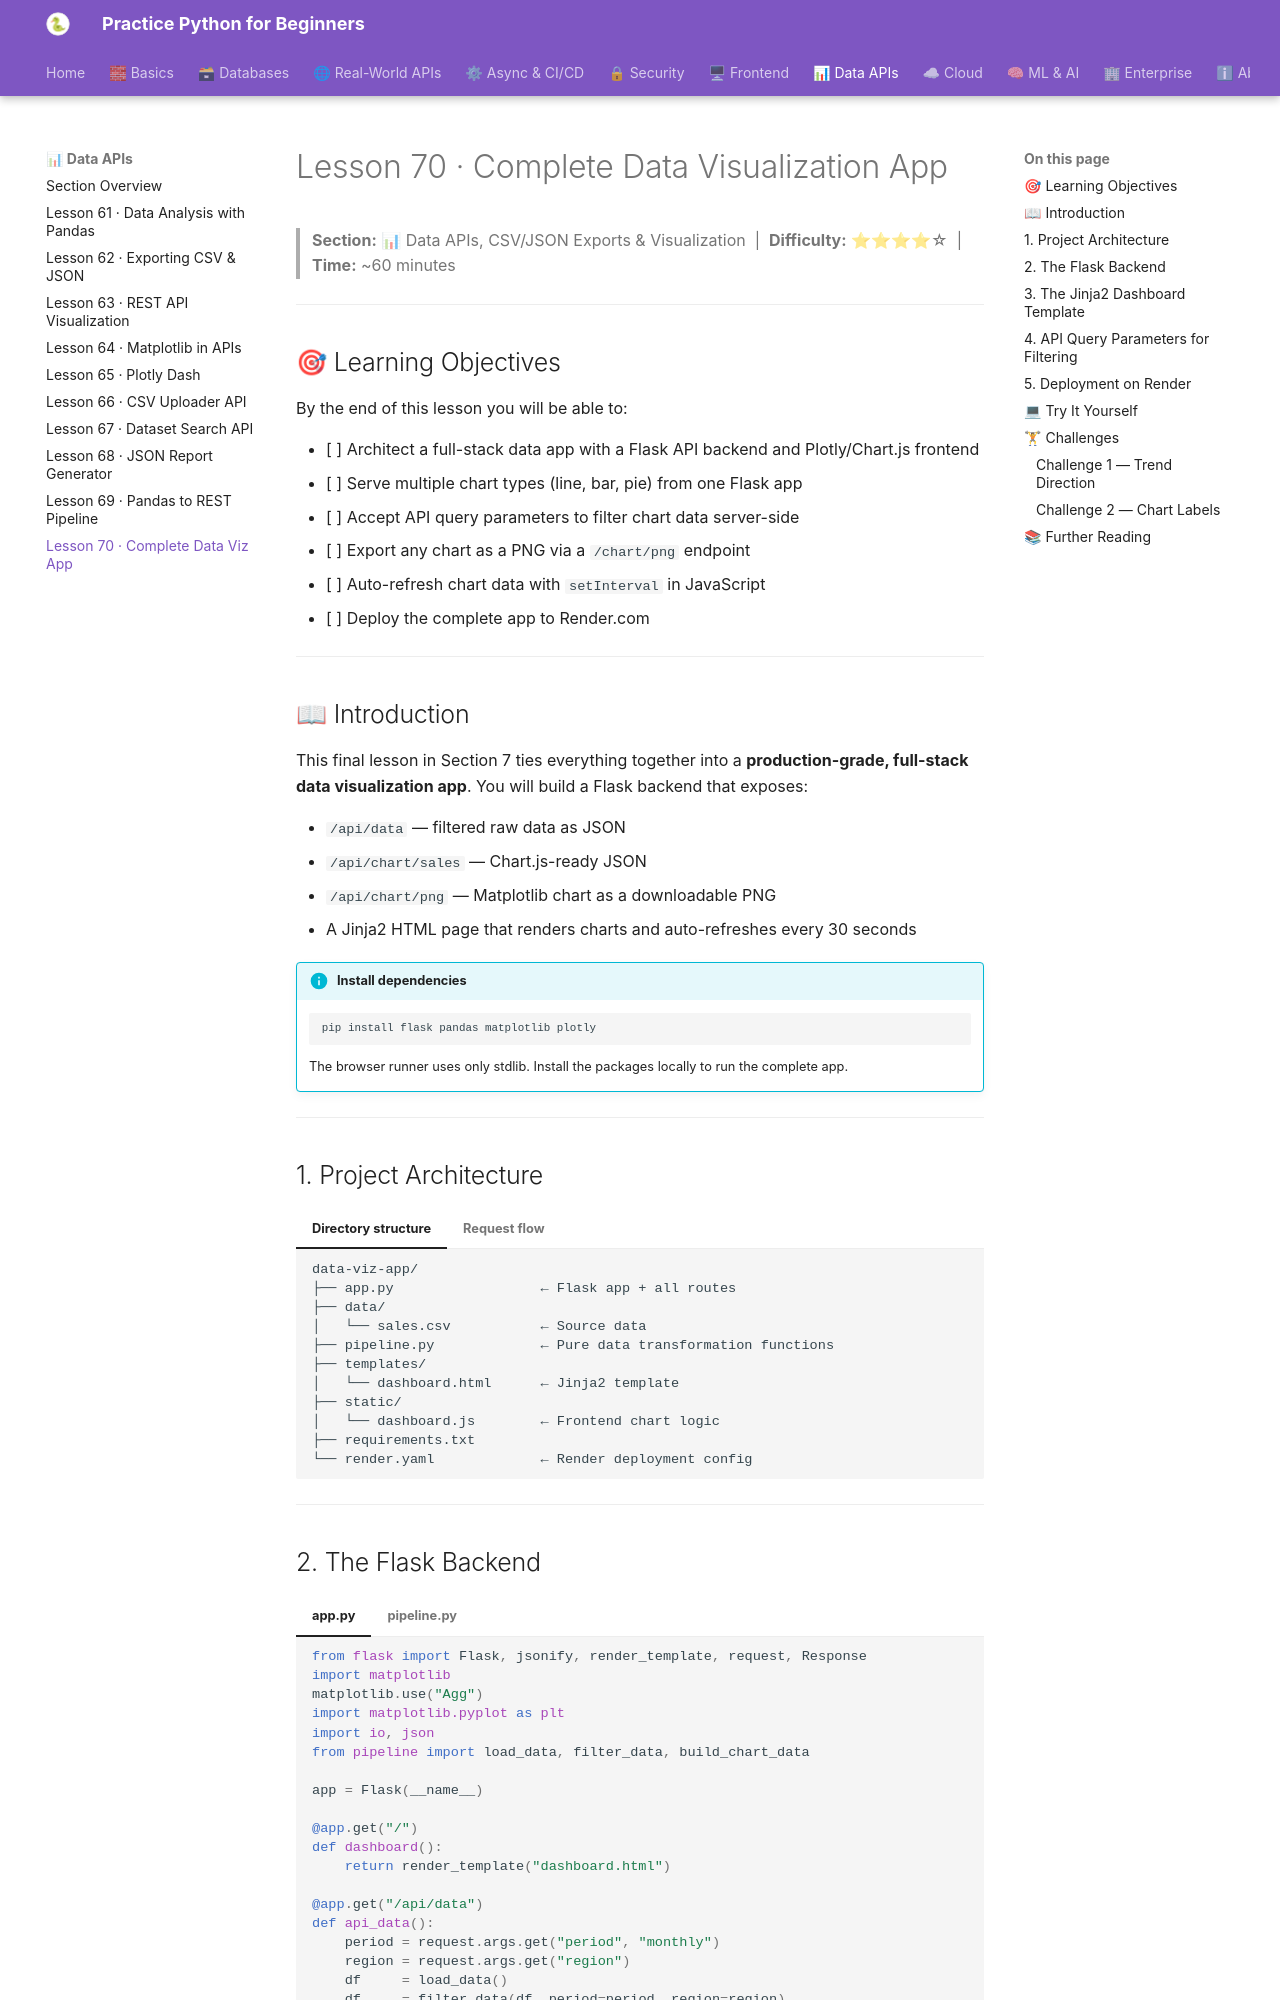

repository: practice-python-for-beginners/practice-python-for-beginners.github.io · page: 07-data-apis/70-data-viz-complete/index.html · generator: mkdocs

---
title: "Lesson 70 · Complete Data Visualization App"
description: "Build a full-stack data app: Flask API with multiple chart endpoints, Plotly frontend, API-driven filtering, PNG export, auto-refresh with JS setInterval, and deployment on Render."
---

# Lesson 70 · Complete Data Visualization App

> **Section:** 📊 Data APIs, CSV/JSON Exports & Visualization &nbsp;|&nbsp; **Difficulty:** ⭐⭐⭐⭐☆ &nbsp;|&nbsp; **Time:** ~60 minutes

---

## 🎯 Learning Objectives

By the end of this lesson you will be able to:

- [ ] Architect a full-stack data app with a Flask API backend and Plotly/Chart.js frontend
- [ ] Serve multiple chart types (line, bar, pie) from one Flask app
- [ ] Accept API query parameters to filter chart data server-side
- [ ] Export any chart as a PNG via a `/chart/png` endpoint
- [ ] Auto-refresh chart data with `setInterval` in JavaScript
- [ ] Deploy the complete app to Render.com

---

## 📖 Introduction

This final lesson in Section 7 ties everything together into a **production-grade, full-stack data visualization app**. You will build a Flask backend that exposes:

- `/api/data` — filtered raw data as JSON
- `/api/chart/sales` — Chart.js-ready JSON
- `/api/chart/png` — Matplotlib chart as a downloadable PNG
- A Jinja2 HTML page that renders charts and auto-refreshes every 30 seconds

!!! info "Install dependencies"
    ```bash
    pip install flask pandas matplotlib plotly
    ```
    The browser runner uses only stdlib. Install the packages locally to run the complete app.

---

## 1. Project Architecture

=== "Directory structure"
    ```
    data-viz-app/
    ├── app.py                  ← Flask app + all routes
    ├── data/
    │   └── sales.csv           ← Source data
    ├── pipeline.py             ← Pure data transformation functions
    ├── templates/
    │   └── dashboard.html      ← Jinja2 template
    ├── static/
    │   └── dashboard.js        ← Frontend chart logic
    ├── requirements.txt
    └── render.yaml             ← Render deployment config
    ```
=== "Request flow"
    ```
    Browser → GET /dashboard
                ↓
            Jinja2 template (HTML + Chart.js)
                ↓
            fetch("/api/chart/sales?period=monthly")
                ↓
            Flask → pipeline.py → JSON response
                ↓
            Chart.js renders the chart
                ↓
            setInterval(fetch, 30000)  ← auto-refresh
    ```

---
